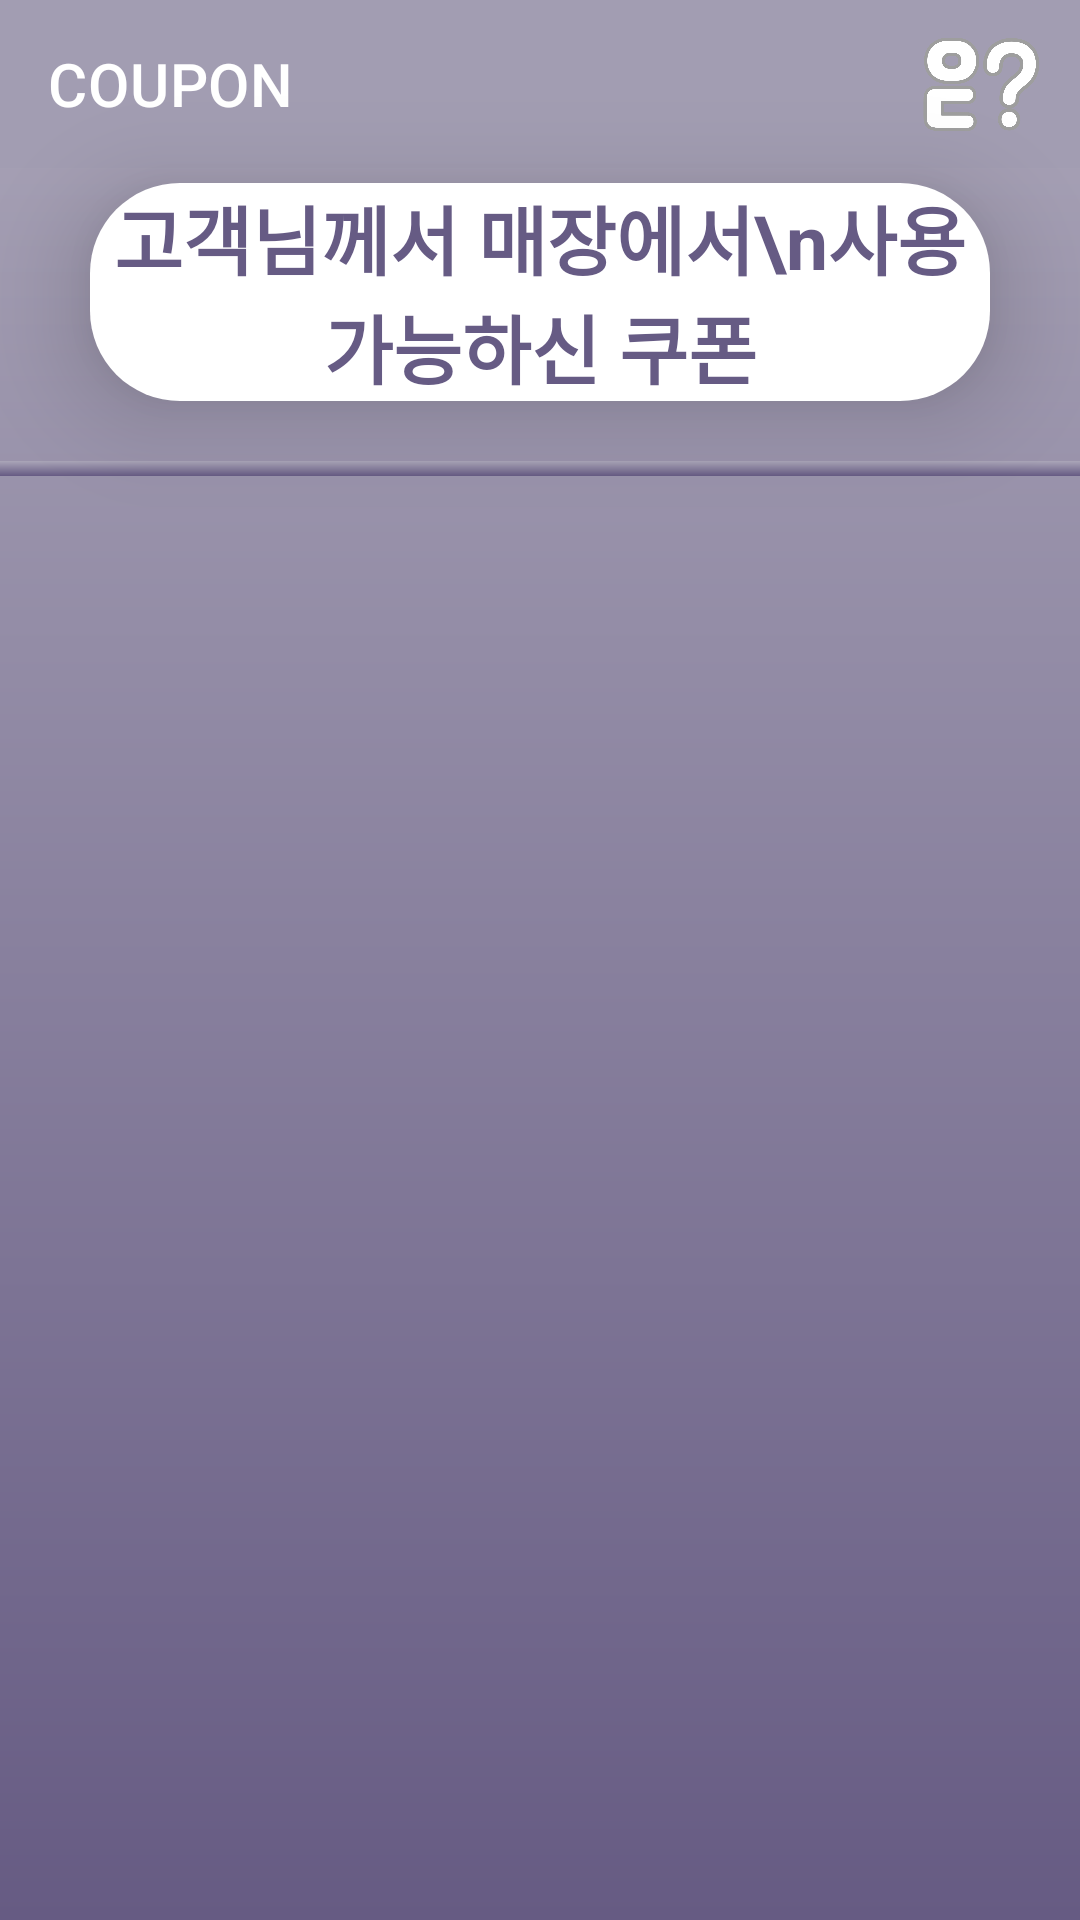

Here is an Android app screen rendered from its layout file. Give the layout XML and the strings, colors and styles it references.
<!-- AndroidManifest.xml: application theme Theme.Where -->
<!-- res/layout/activity_coupon.xml -->
<?xml version="1.0" encoding="utf-8"?>
<LinearLayout xmlns:android="http://schemas.android.com/apk/res/android"
    xmlns:app="http://schemas.android.com/apk/res-auto"
    xmlns:tools="http://schemas.android.com/tools"

    android:layout_width="match_parent"
    android:layout_height="match_parent"
    android:background="@drawable/background"
    android:gravity="center_horizontal"
    android:orientation="vertical">

        <com.google.android.material.appbar.AppBarLayout
            android:layout_width="match_parent"
            android:layout_height="wrap_content"
            android:theme="@style/ThemeOverlay.AppCompat.Dark.ActionBar"
            android:elevation="0dp"
            app:elevation="0dp"
            android:id="@+id/appbar"
            >

            <LinearLayout
                android:layout_width="match_parent"
                android:layout_height="wrap_content"
                android:orientation="horizontal"
                android:background="@color/toolbarColor"
                >



                <androidx.appcompat.widget.Toolbar
                    android:layout_width="300dp"
                    android:layout_height="?attr/actionBarSize"
                    android:id="@+id/toolbar"
                    app:title="COUPON" />

                <ImageView
                    android:layout_width="50dp"
                    android:layout_height="match_parent"
                    android:src="@drawable/logo1"/>

            </LinearLayout>
        </com.google.android.material.appbar.AppBarLayout>

    <LinearLayout
        android:layout_width="match_parent"
        android:layout_height="wrap_content"
        android:layout_gravity="center_horizontal"
        >

    </LinearLayout>

    <LinearLayout
        android:layout_marginTop="5dp"
        android:layout_width="300dp"
        android:layout_height="wrap_content"
        android:orientation="vertical"
        android:gravity="center_horizontal"
        android:background="@drawable/button_bg"
        android:elevation="20dp">



        <TextView
            android:textColor="@color/bg"
            android:layout_width="wrap_content"
            android:layout_height="wrap_content"
            android:layout_gravity="center"
            android:gravity="center"
            android:text="고객님께서 매장에서\n사용 가능하신 쿠폰"
            android:textSize="25dp"
            android:textStyle="bold"/>
    </LinearLayout>

    <View
        android:layout_marginTop="20dp"
        android:layout_width="match_parent"
        android:layout_marginBottom="30dp"
        android:layout_height="5dp"
        android:background="@drawable/background"/>

    <androidx.recyclerview.widget.RecyclerView
        android:id="@+id/recyclerviewCoupon"
        android:layout_width="match_parent"
        android:layout_height="0dp"
        android:layout_weight="1"
        app:layout_behavior="@string/hide_bottom_view_on_scroll_behavior"
        />

</LinearLayout>
<!-- resources referenced by this layout -->
<resources>
  <color name="bg">#665B84</color>
  <color name="toolbarColor">#A29DB2</color>
  <!-- drawable background (drawable) -->
  <?xml version="1.0" encoding="utf-8"?>
  <shape xmlns:android="http://schemas.android.com/apk/res/android"
      android:shape="rectangle">
  
      <gradient
          android:angle="90"
          android:endColor="#AAA5B8"
          android:startColor="#665B83" />
  
      
      
  
  </shape>
  <!-- drawable button_bg (drawable) -->
  <?xml version="1.0" encoding="utf-8"?>
  <shape xmlns:android="http://schemas.android.com/apk/res/android"
      android:shape="rectangle"
      >
  
      <solid
          android:color="#FFFFFF"
  
          />
      <corners
          android:radius="30dp" />
  
  </shape>
  <!-- drawable logo1: png bitmap (drawable, 95404 bytes) -->
  <style name="Theme.Where" parent="Theme.MaterialComponents.DayNight.NoActionBar">
          
          <item name="colorPrimary">@color/bg</item>
          <item name="colorPrimaryVariant">#000000</item>
          <item name="colorOnPrimary">@color/white</item>
          
          <item name="colorSecondary">@color/teal_200</item>
          <item name="colorSecondaryVariant">@color/teal_700</item>
          <item name="colorOnSecondary">@color/black</item>
          
          <item name="android:statusBarColor">@color/bg</item>
          
      </style>
  <color name="white">#FFFFFFFF</color>
  <color name="teal_200">#FF03DAC5</color>
  <color name="teal_700">#FF018786</color>
  <color name="black">#FF000000</color>
</resources>
